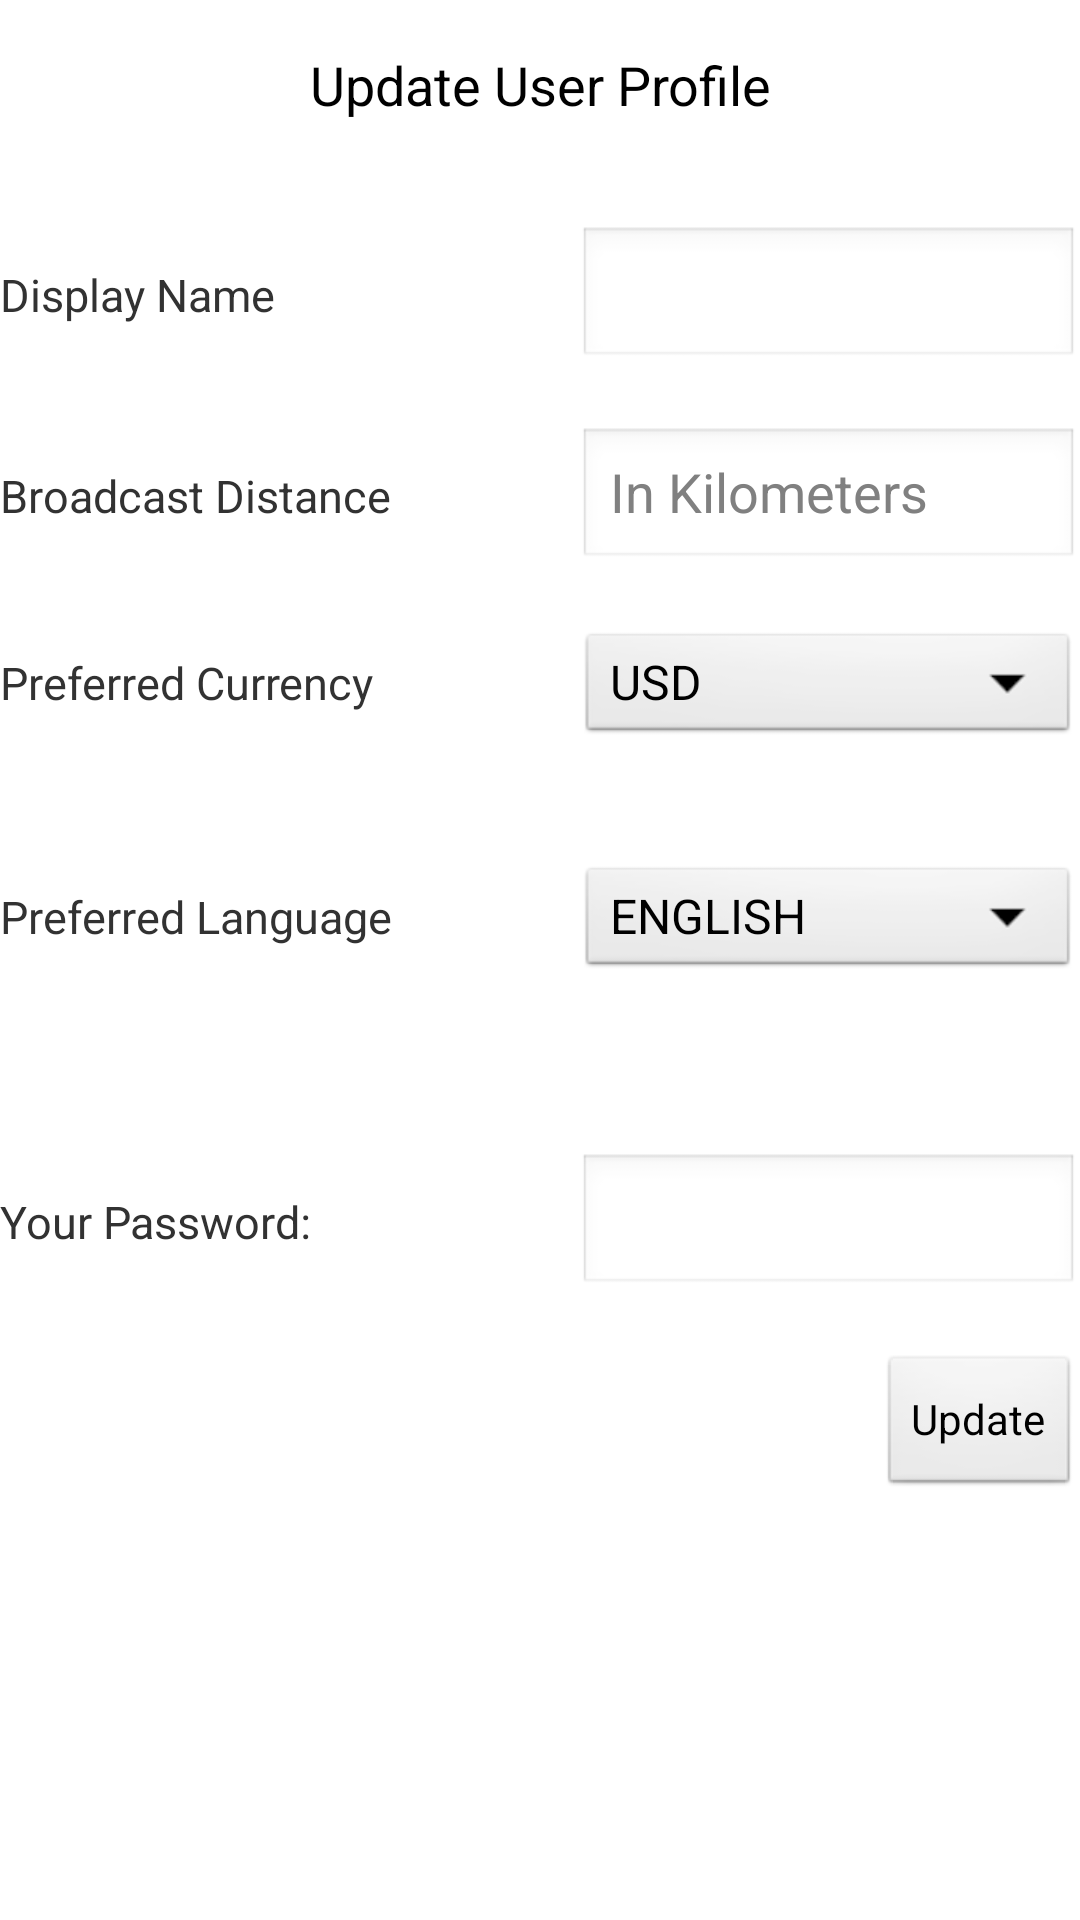

Here is an Android app screen rendered from its layout file. Give the layout XML and the strings, colors and styles it references.
<!-- AndroidManifest.xml: application theme AppTheme -->
<!-- res/layout/update_user_profile.xml -->
<ScrollView xmlns:android="http://schemas.android.com/apk/res/android"
    android:layout_width="fill_parent"
    android:layout_height="fill_parent" >
    
  <LinearLayout
  	android:orientation="vertical"
  	android:layout_width="match_parent"
  	android:layout_height="match_parent">

        <TextView
            android:id="@+id/pageHeader"
            android:layout_width="fill_parent"
            android:layout_height="fill_parent"
            android:gravity="center_horizontal"
            android:padding="@dimen/activity_horizontal_margin"
            android:text="Update User Profile"
            android:textAppearance="?android:attr/textAppearanceMedium" />
   
   	<TableLayout 
    	android:layout_width="match_parent" 
    	android:layout_height="match_parent" 
   	    android:shrinkColumns="*"  android:stretchColumns="*" android:background="#ffffff">
            
       

            <TableRow
                android:layout_width="match_parent"
                android:layout_height="match_parent" >

                <TextView
                    android:layout_width="wrap_content"
                    android:layout_height="wrap_content" />

            </TableRow>

            <TableRow
                android:id="@+id/tableRow1"
                android:layout_width="wrap_content"
                android:layout_height="wrap_content" >

                <TextView
                    android:id="@+id/textView1"
                    android:layout_width="wrap_content"
                    android:layout_height="wrap_content"
                    android:text="Display Name"
                    android:textSize="15sp" />

                <EditText
                    android:id="@+id/updatedispname"
                    android:layout_width="wrap_content"
                    android:layout_height="wrap_content"
                    android:ems="5"
                    android:inputType="textShortMessage" />

            </TableRow>
            
            <TableRow
                android:layout_width="match_parent"
                android:layout_height="match_parent" >

                <TextView
                    android:layout_width="wrap_content"
                    android:layout_height="wrap_content" />

            </TableRow>

            <TableRow
                android:id="@+id/tableRow2"
                android:layout_width="wrap_content"
                android:layout_height="wrap_content" >

                <TextView
                    android:id="@+id/textView2"
                    android:layout_width="wrap_content"
                    android:layout_height="wrap_content"
                    android:text="Broadcast Distance"
                    android:textSize="15sp" />

                <EditText
                    android:id="@+id/broddist"
                    android:layout_width="wrap_content"
                    android:layout_height="wrap_content"
                    android:ems="5"
                    android:inputType="number"
                    android:hint = "In Kilometers" />

            </TableRow>
            
            <TableRow
                android:layout_width="match_parent"
                android:layout_height="match_parent" >

                <TextView
                    android:layout_width="wrap_content"
                    android:layout_height="wrap_content" />

            </TableRow>
            
            <TableRow
                android:id="@+id/tableRow3"
                android:layout_width="wrap_content"
                android:layout_height="wrap_content" >

                <TextView
                    android:id="@+id/textView3"
                    android:layout_width="wrap_content"
                    android:layout_height="wrap_content"
                    android:text="Preferred Currency"
                    android:textSize="15sp" />

                <Spinner
	                android:id="@+id/preferredcurrency"
	                android:layout_width="50dp"
	                android:layout_height="40dp"
	                android:entries="@array/Preferred_Currency" />

            </TableRow>
            
            <TableRow
                android:layout_width="match_parent"
                android:layout_height="match_parent" >

                <TextView
                    android:layout_width="wrap_content"
                    android:layout_height="wrap_content" />

            </TableRow>
            
            <TableRow
                android:layout_width="match_parent"
                android:layout_height="match_parent" >

                <TextView
                    android:layout_width="wrap_content"
                    android:layout_height="wrap_content" />

            </TableRow>
            
            <TableRow
                android:id="@+id/tableRow4"
                android:layout_width="wrap_content"
                android:layout_height="wrap_content" >

                <TextView
                    android:id="@+id/textView4"
                    android:layout_width="wrap_content"
                    android:layout_height="wrap_content"
                    android:text="Preferred Language"
                    android:textSize="15sp" />

                <Spinner
	                android:id="@+id/preferredlanguage"
	                android:layout_width="50dp"
	                android:layout_height="40dp"
	                android:entries="@array/Preferred_Language" />

            </TableRow>
            
            <TableRow
                android:layout_width="match_parent"
                android:layout_height="match_parent" >

                <TextView
                    android:layout_width="wrap_content"
                    android:layout_height="wrap_content" />

            </TableRow>
            
            <TableRow
                android:layout_width="match_parent"
                android:layout_height="match_parent" >

                <TextView
                    android:layout_width="wrap_content"
                    android:layout_height="wrap_content" />

            </TableRow>
            
            <TableRow
                android:layout_width="match_parent"
                android:layout_height="match_parent" >

                <TextView
                    android:layout_width="wrap_content"
                    android:layout_height="wrap_content" />

            </TableRow>
            
            <TableRow
                android:id="@+id/tableRow5"
                android:layout_width="wrap_content"
                android:layout_height="wrap_content" >

                <TextView
                    android:id="@+id/textView5"
                    android:layout_width="wrap_content"
                    android:layout_height="wrap_content"
                    android:text="Your Password:"
                    android:textSize="15sp" />

                <EditText
                    android:id="@+id/passwordvalid"
                    android:layout_width="wrap_content"
                    android:layout_height="wrap_content"
                    android:ems="5"
                    android:inputType="textPassword" />

            </TableRow>
            
            <TableRow
                android:layout_width="match_parent"
                android:layout_height="match_parent" >

                <TextView
                    android:layout_width="wrap_content"
                    android:layout_height="wrap_content" />

            </TableRow>
            
       </TableLayout>
        
   			<Button
            	android:id="@+id/updateprof"
            	android:layout_width="wrap_content"
            	android:layout_height="match_parent"
            	android:layout_gravity="right"
            	android:text="Update"
            	android:onClick="clickUpdatePref" />
                
    </LinearLayout>
    
</ScrollView>
<!-- resources referenced by this layout -->
<resources>
  <string-array name="Preferred_Currency">
  		<item>@string/currency_usd</item>
  		<item>@string/currency_cad</item>
  		<item>@string/currency_eur</item>
  		<item>@string/currency_gbp</item>
  	</string-array>
  <string-array name="Preferred_Language">
  		<item>@string/lang_eng</item>
  		<item>@string/lang_esp</item>
  	</string-array>
  <dimen name="activity_horizontal_margin">16dp</dimen>
  <style name="AppTheme" parent="AppBaseTheme">
          
          <item name="android:icon">@drawable/smartlisterlogo</item>
      </style>
  <string name="currency_usd">USD</string>
  <string name="currency_cad">CAD</string>
  <string name="currency_eur">EUR</string>
  <string name="currency_gbp">GBP</string>
  <string name="lang_eng">ENGLISH</string>
  <string name="lang_esp">ESPANOL</string>
  <style name="AppBaseTheme" parent="android:Theme.Light">
          
      </style>
  <!-- drawable smartlisterlogo: png bitmap (drawable-hdpi, 7909 bytes) -->
</resources>
